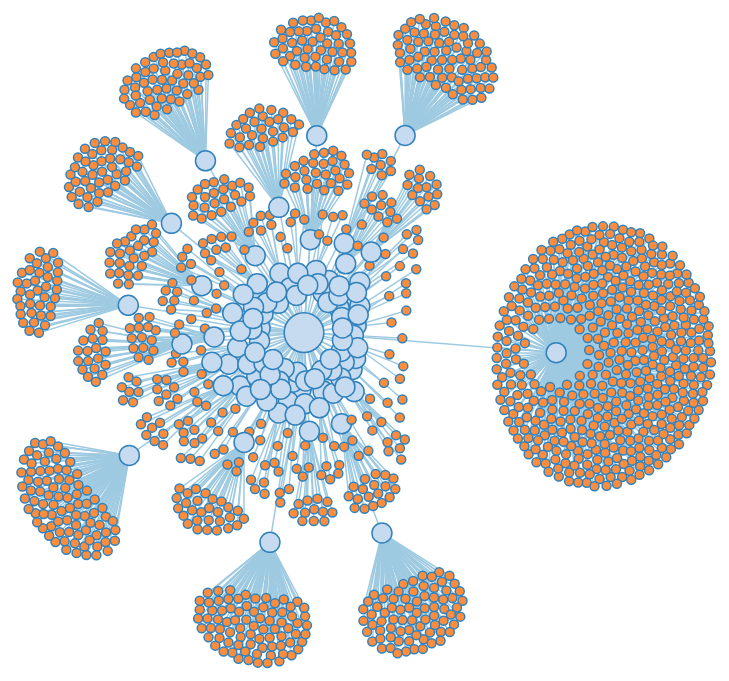
D3 v3 page, settled after 480 driven frames (8 s of simulated time); the page loaded 1 data file(s).



var width = 960,
    height = 1000,
    root;

var force = d3.layout.force()
    .size([width, height])
    .on("tick", tick)
    .linkDistance(30);

var svg = d3.select("body").append("svg")
    .attr("width", width)
    .attr("height", height);

var link = svg.selectAll(".link"),
    node = svg.selectAll(".node");
    
    
var voronoi = d3.geom.voronoi()
    .x(function(d) { return d.x; })
    .y(function(d) { return d.y; })
    .clipExtent([[0, 0], [width, height]]);
    
d3.json("readme.json", function(error, json) {
  if (error) throw error;

  root = json;
  update();
    

});

function update() {
  var nodes = flatten(root),
      links = d3.layout.tree().links(nodes);

  // Restart the force layout.
  force
      .nodes(nodes)
      .links(links)
      .start();

  // Update the links…
  link = link.data(links, function(d) { return d.target.id; });

  // Exit any old links.
  link.exit().remove();

  // Enter any new links.
  link.enter().insert("line", ".node")
      .attr("class", "link")
      .attr("x1", function(d) { return d.source.x; })
      .attr("y1", function(d) { return d.source.y; })
      .attr("x2", function(d) { return d.target.x; })
      .attr("y2", function(d) { return d.target.y; });

  // Update the nodes…
  node = node.data(nodes, function(d) { return d.id; }).style("fill", color);

  // Exit any old nodes.
  node.exit().remove();

  // Enter any new nodes.
  node.enter().append("circle")
      .attr("class", "node")
      .attr("cx", function(d) { return d.x; })
      .attr("cy", function(d) { return d.y; })
      .attr("r", function(d) { return Math.sqrt(d.size) / 10 || 4.5; })
      .style("fill", color)
      .on("click", click)
      .call(force.drag);

}

    


function tick() {
  link.attr("x1", function(d) { return d.source.x; })
      .attr("y1", function(d) { return d.source.y; })
      .attr("x2", function(d) { return d.target.x; })
      .attr("y2", function(d) { return d.target.y; });

  node.attr("cx", function(d) { return d.x; })
      .attr("cy", function(d) { return d.y; });
 
    
}
    

// Color leaf nodes orange, and packages white or blue.
function color(d) {
  return d._children ? "#3182bd" : d.children ? "#c6dbef" : "#fd8d3c";
}

// Toggle children on click.
function click(d) {
  if (!d3.event.defaultPrevented) {
    if (d.children) {
      d._children = d.children;
      d.children = null;
    } else {
      d.children = d._children;
      d._children = null;
    }
    update();
  }
}

// Returns a list of all nodes under the root.
function flatten(root) {
  var nodes = [], i = 0;

  function recurse(node) {
    if (node.children) node.children.forEach(recurse);
    if (!node.id) node.id = ++i;
    nodes.push(node);
  }

  recurse(root);
  return nodes;
}



### data: readme.json
{
 "name": "Rainer Maria Rilke",
 "size": 39209,
 "children": [
  {
   "name": "Direktor",
   "size": 10000,
   "children": [
    "{... 1 keys}"
   ]
  },
  {
   "name": "Herr Geheimrath",
   "size": 10000,
   "children": [
    "{... 1 keys}"
   ]
  },
  {
   "name": "Professor",
   "size": 10000,
   "children": [
    "{... 1 keys}"
   ]
  },
  {
   "name": "Professor",
   "size": 10000,
   "children": [
    "{... 1 keys}"
   ]
  },
  {
   "name": "Aman-Volkart, Elisabeth",
   "size": 10000,
   "children": [
    "{... 1 keys}",
    "{... 1 keys}",
    "{... 1 keys}",
    "{... 1 keys}",
    "{... 1 keys}",
    "{... 1 keys}",
    "{... 1 keys}",
    "{... 1 keys}"
   ]
  },
  {
   "name": "Bachrach, Elvira",
   "size": 10000,
   "children": [
    "{... 1 keys}"
   ]
  },
  {
   "name": "Bailly, Alice",
   "size": 10000,
   "children": [
    "{... 1 keys}"
   ]
  },
  {
   "name": "Battenberg, Anna",
   "size": 10000,
   "children": [
    "{... 1 keys}"
   ]
  },
  "... 89 more items"
 ]
}